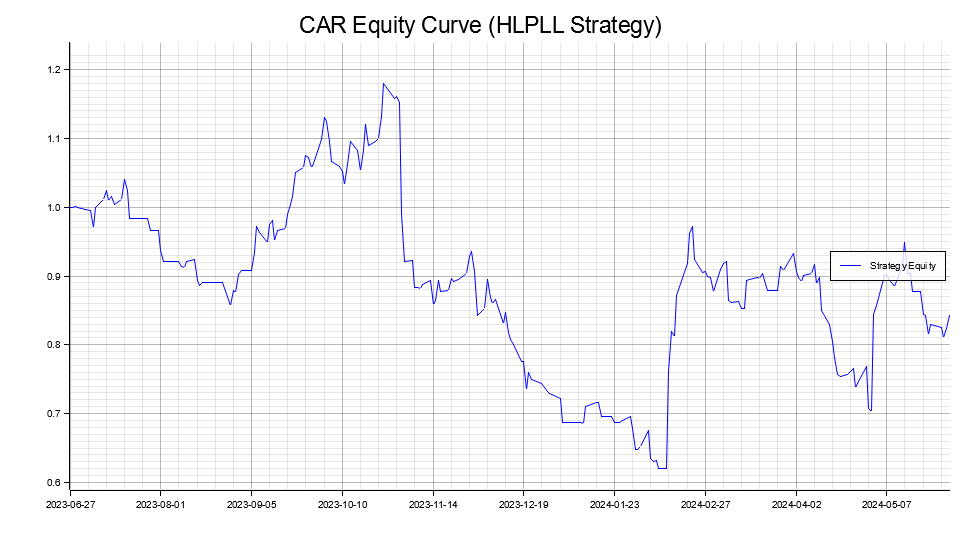

Source data for this figure (header and first rows):
date_epoch, equity
19535, 1.0
19536, 0.9992
19537, 1
19538, 0.9996
19541, 0.9962
19543, 0.9954
19544, 0.9702
19545, 0.9998
19548, 1.011
19549, 1.024
19550, 1.01
19551, 1.015
19552, 1.003
19555, 1.011
19556, 1.04
19557, 1.025
19558, 0.9838
19559, 0.9838
19562, 0.9838
19563, 0.9838
19564, 0.9838
19565, 0.983
19566, 0.9668
19569, 0.966
19570, 0.9369
19571, 0.9213
19572, 0.9213
19573, 0.9213
19576, 0.9213
19577, 0.9205
19578, 0.9136
19579, 0.9129
19580, 0.9215
19583, 0.9238
19584, 0.8934
19585, 0.8858
19586, 0.8913
19587, 0.8913
19590, 0.8913
19591, 0.8913
19592, 0.8913
19593, 0.8913
19594, 0.8906
19597, 0.8578
19598, 0.8794
19599, 0.8764
19600, 0.9024
19601, 0.9074
19605, 0.9086
19606, 0.9347
19607, 0.9719
19608, 0.9636
19611, 0.9493
19612, 0.9753
19613, 0.9809
19614, 0.9516
19615, 0.9655
19618, 0.9697
19619, 0.9901
19620, 1.004
... 175 more rows
